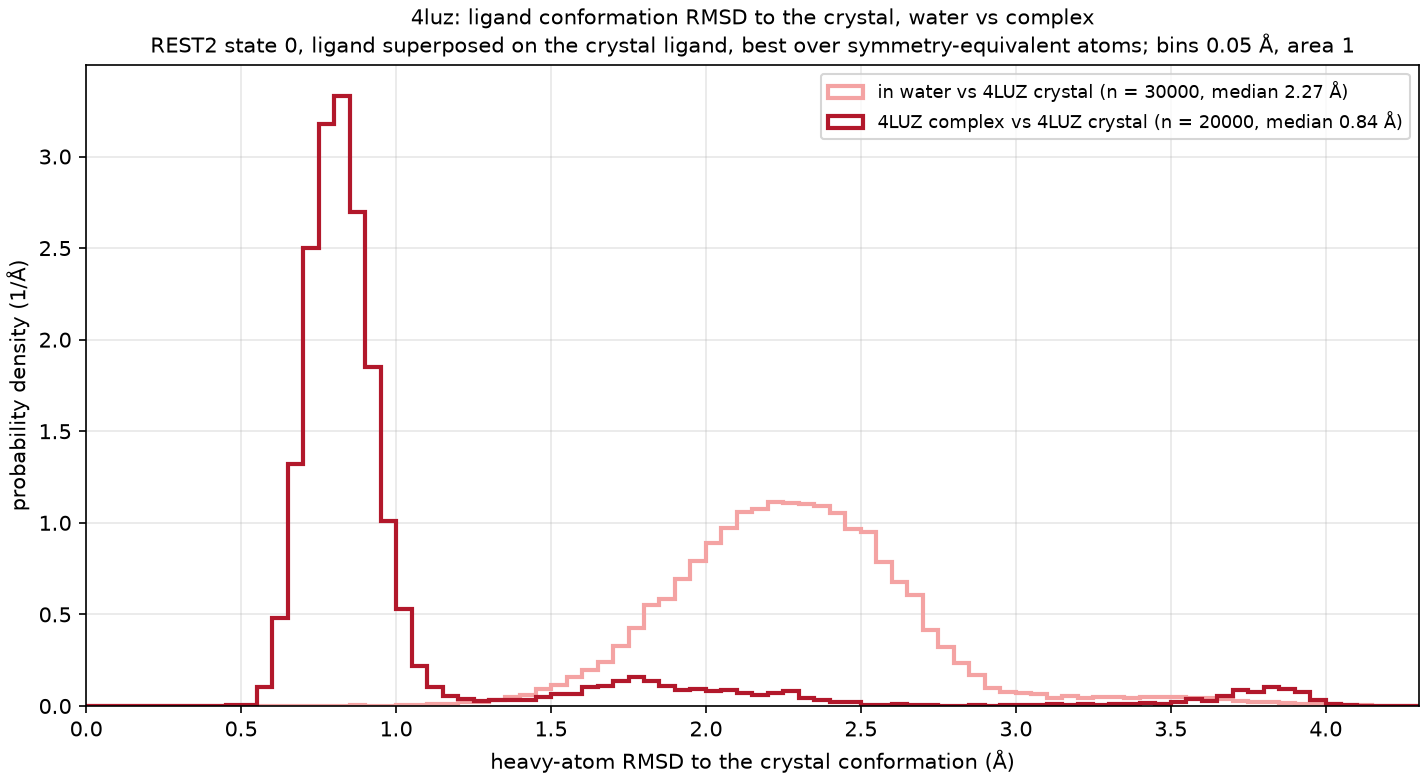

The table this chart was drawn from, first rows:
curve, frames, median_A, frac_below_1A, frac_below_1.5A
in water vs 4LUZ crystal, 30000, 2.273, 0.001, 0.016
4LUZ complex vs 4LUZ crystal, 20000, 0.836, 0.824, 0.879
